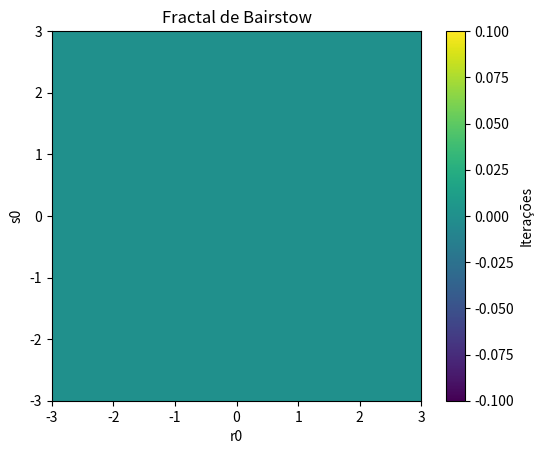

Python code for this plot:
import numpy as np
import matplotlib.pyplot as plt

# =========================
# MÉTODO DE BAIRSTOW
# =========================
def bairstow(a, r, s, tol=1e-6, max_iter=100):
    n = len(a) - 1

    for _ in range(max_iter):
        b = np.zeros(n+1, dtype=complex)
        c = np.zeros(n+1, dtype=complex)

        b[n] = a[n]
        b[n-1] = a[n-1] + r*b[n]

        for i in range(n-2, -1, -1):
            b[i] = a[i] + r*b[i+1] + s*b[i+2]

        c[n] = b[n]
        c[n-1] = b[n-1] + r*c[n]

        for i in range(n-2, 0, -1):
            c[i] = b[i] + r*c[i+1] + s*c[i+2]

        det = c[2]*c[2] - c[3]*c[1]

        if abs(det) < 1e-12:
            r += 1
            s += 1
            continue

        dr = (-b[1]*c[2] + b[0]*c[3]) / det
        ds = (-b[0]*c[2] + b[1]*c[1]) / det

        r += dr
        s += ds

        if abs(dr) < tol and abs(ds) < tol:
            return r, s, b

    return None, None, None


def bairstow_roots(coeffs):
    a = np.array(coeffs, dtype=complex)
    roots = []

    while len(a) > 3:
        r, s, b = bairstow(a, r=1.0, s=1.0)

        if r is None:
            raise ValueError("Bairstow não convergiu")

        delta = r*r + 4*s
        roots.append((r + np.sqrt(delta)) / 2)
        roots.append((r - np.sqrt(delta)) / 2)

        a = b[2:]

    if len(a) == 3:
        delta = a[1]**2 - 4*a[2]*a[0]
        roots.append((-a[1] + np.sqrt(delta)) / (2*a[2]))
        roots.append((-a[1] - np.sqrt(delta)) / (2*a[2]))

    elif len(a) == 2:
        roots.append(-a[0]/a[1])

    return roots


# =========================
# FRACTAL
# =========================
def fractal(coeffs, grid=80):
    R = np.linspace(-3, 3, grid)
    S = np.linspace(-3, 3, grid)
    Z = np.zeros((grid, grid))

    for i in range(grid):
        for j in range(grid):
            r, s = R[i], S[j]
            count = 0

            for _ in range(30):
                res = bairstow(coeffs, r, s, max_iter=1)
                if res[0] is None:
                    break
                r, s = res[0], res[1]
                count += 1

            Z[j, i] = count

    return Z


# =========================
# 1. VALIDAÇÃO
# =========================
print("=== VALIDAÇÃO ===")
roots_true = [1, -2, 3, -4, 5, -6, 7]
poly_test = np.poly(roots_true)

roots_calc = bairstow_roots(poly_test)

print("Raízes encontradas:")
for r in roots_calc:
    print(r)


# =========================
# 2. APC2
# =========================
print("\n=== APC2 ===")
poly_apc = [1, 4, 11, 12, 12]

roots_apc = bairstow_roots(poly_apc)

print("Raízes do sistema:")
for r in roots_apc:
    print(r)


# =========================
# 3. FRACTAL
# =========================
print("\nGerando fractal...")

Z = fractal(poly_apc)

plt.imshow(Z, extent=[-3, 3, -3, 3], origin='lower')
plt.colorbar(label="Iterações")
plt.xlabel("r0")
plt.ylabel("s0")
plt.title("Fractal de Bairstow")
plt.show()
